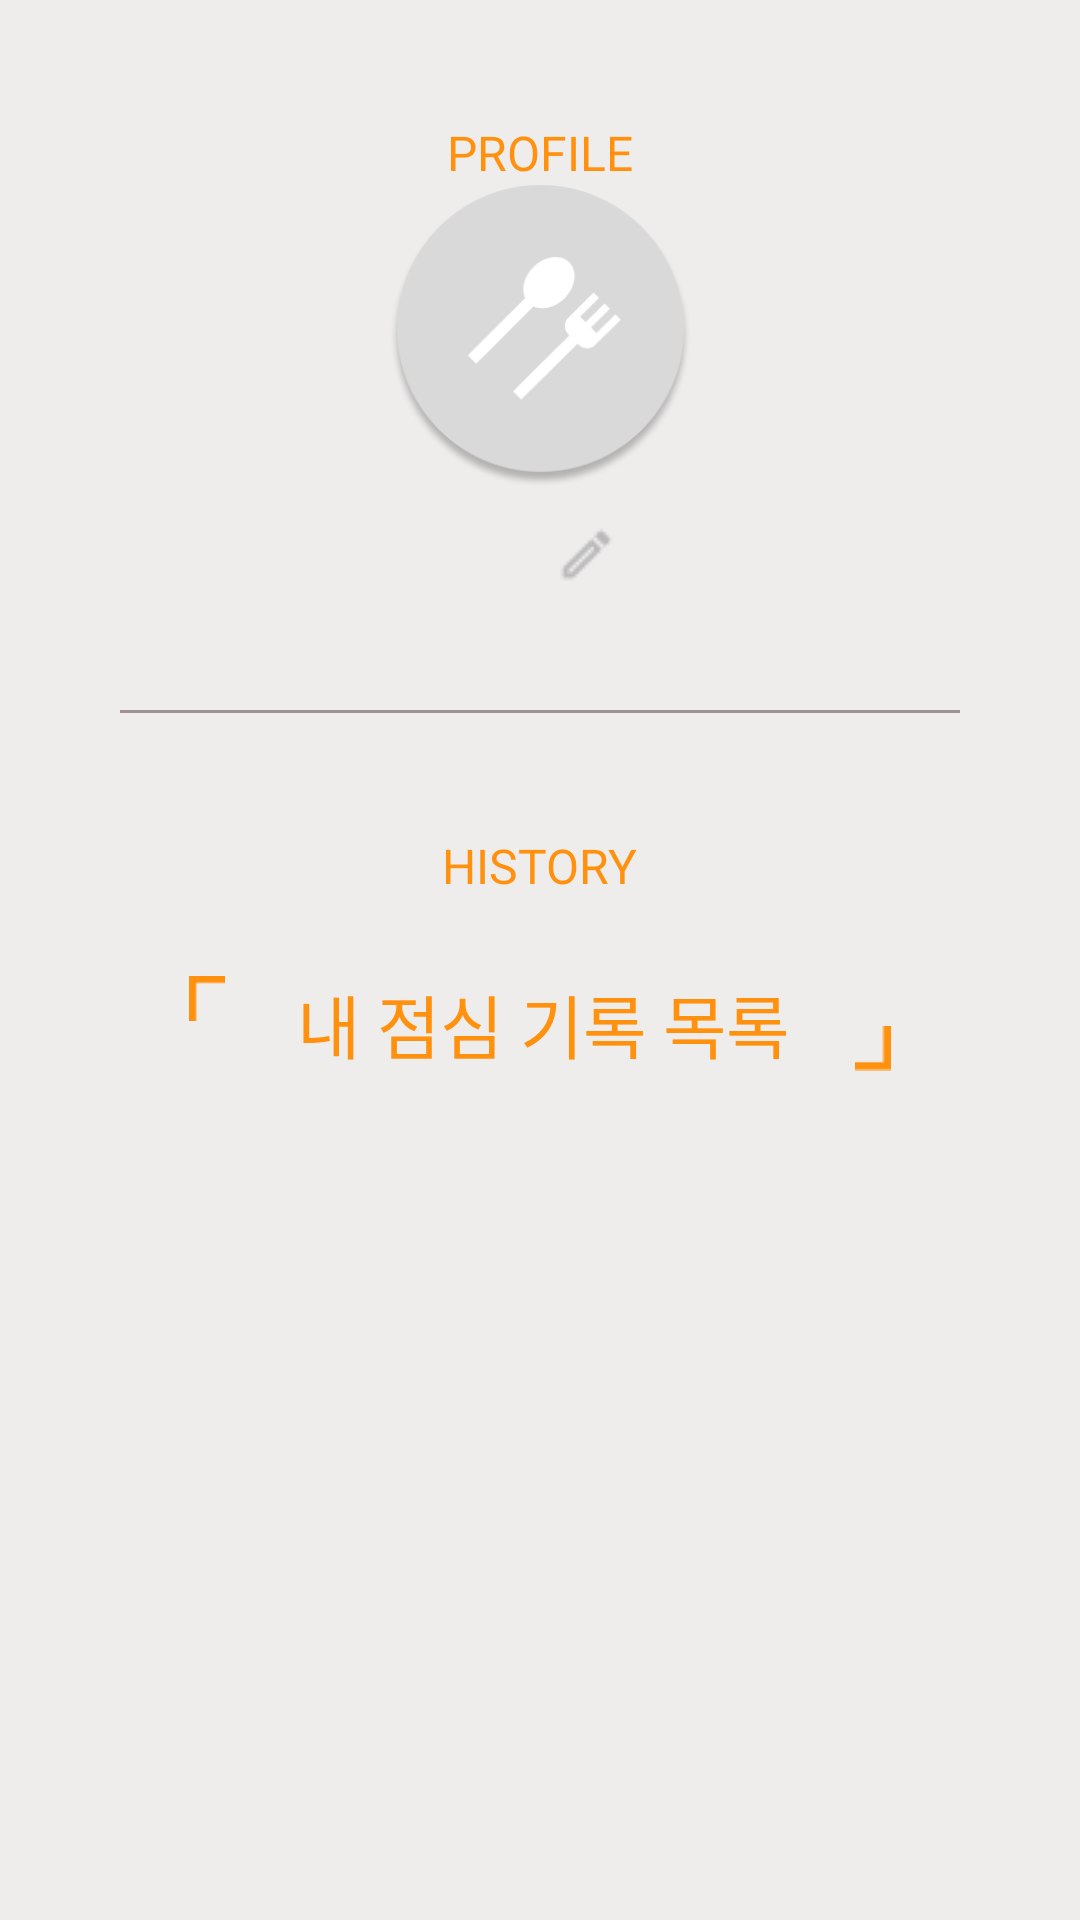

Layout XML and referenced resources for this Android screen:
<!-- AndroidManifest.xml: application theme Theme.DLP -->
<!-- res/layout/frag_history.xml -->
<?xml version="1.0" encoding="utf-8"?>
<layout xmlns:tools="http://schemas.android.com/tools"
    xmlns:android="http://schemas.android.com/apk/res/android"
    xmlns:app="http://schemas.android.com/apk/res-auto">

    <androidx.constraintlayout.widget.ConstraintLayout
        android:layout_width="match_parent"
        android:layout_height="match_parent"
        android:background="#EEEDEC">


        <ScrollView
            android:layout_width="match_parent"
            android:layout_height="match_parent"
            app:layout_constraintBottom_toBottomOf="parent"
            app:layout_constraintEnd_toEndOf="parent"
            app:layout_constraintStart_toStartOf="parent"
            app:layout_constraintTop_toTopOf="parent">

            <androidx.constraintlayout.widget.ConstraintLayout
                android:layout_width="match_parent"
                android:layout_height="match_parent"
                android:layout_marginTop="30dp"
                android:background="@drawable/background_round"
                android:backgroundTint="@color/white">

                <TextView
                    android:id="@+id/tv_profile"
                    android:layout_width="wrap_content"
                    android:layout_height="wrap_content"
                    android:layout_marginTop="10dp"
                    android:text="PROFILE"
                    android:textAppearance="@style/Text.Medium_20_White"
                    android:textColor="@color/main"
                    android:textSize="16sp"
                    app:layout_constraintEnd_toEndOf="parent"
                    app:layout_constraintStart_toStartOf="parent"
                    app:layout_constraintTop_toTopOf="parent" />


                <ImageView
                    android:id="@+id/img_history_bottom"
                    android:layout_width="12dp"
                    android:layout_height="17dp"
                    android:layout_marginEnd="63dp"
                    app:layout_constraintBottom_toBottomOf="@+id/my_lunch"
                    app:layout_constraintEnd_toEndOf="parent"
                    app:srcCompat="@drawable/history_bottom"
                    app:tint="@color/main" />

                <TextView
                    android:id="@+id/tv_history"
                    android:layout_width="wrap_content"
                    android:layout_height="wrap_content"
                    android:layout_marginTop="40dp"
                    android:text="HISTORY"
                    android:textAppearance="@style/Text.Medium_20_White"
                    android:textColor="@color/main"
                    android:textSize="16sp"
                    app:layout_constraintEnd_toEndOf="parent"
                    app:layout_constraintStart_toStartOf="parent"
                    app:layout_constraintTop_toBottomOf="@+id/divider1" />

                <androidx.recyclerview.widget.RecyclerView
                    android:id="@+id/rv_list"
                    android:layout_width="0dp"
                    android:layout_height="wrap_content"
                    android:layout_marginStart="25dp"
                    android:layout_marginTop="26dp"
                    android:layout_marginEnd="25dp"
                    android:layout_marginBottom="10dp"
                    app:layout_constraintBottom_toBottomOf="parent"
                    app:layout_constraintEnd_toEndOf="parent"
                    app:layout_constraintStart_toStartOf="parent"
                    app:layout_constraintTop_toBottomOf="@+id/img_history_bottom" />

                <ImageView
                    android:id="@+id/img_history_top"
                    android:layout_width="12dp"
                    android:layout_height="17dp"
                    android:layout_marginStart="63dp"
                    app:layout_constraintStart_toStartOf="parent"
                    app:layout_constraintTop_toTopOf="@+id/my_lunch"
                    app:srcCompat="@drawable/history_top"
                    app:tint="@color/main" />

                <View
                    android:id="@+id/divider1"
                    android:layout_width="0dp"
                    android:layout_height="1dp"
                    android:layout_marginStart="40dp"
                    android:layout_marginTop="40dp"
                    android:layout_marginEnd="40dp"
                    android:background="#9F9494"
                    app:layout_constraintEnd_toEndOf="parent"
                    app:layout_constraintHorizontal_bias="0.0"
                    app:layout_constraintStart_toStartOf="parent"
                    app:layout_constraintTop_toBottomOf="@+id/tv_nickname" />

                <TextView
                    android:id="@+id/my_lunch"
                    android:layout_width="wrap_content"
                    android:layout_height="wrap_content"
                    android:layout_marginStart="50dp"
                    android:layout_marginTop="25dp"
                    android:layout_marginEnd="48dp"
                    android:fontFamily="@font/notosans_kr_bold"
                    android:text="내 점심 기록 목록"
                    android:textColor="@color/main"
                    android:textSize="23sp"
                    app:layout_constraintEnd_toStartOf="@+id/img_history_bottom"
                    app:layout_constraintStart_toEndOf="@+id/img_history_top"
                    app:layout_constraintTop_toBottomOf="@+id/tv_history" />

                <TextView
                    android:id="@+id/tv_nickname"
                    android:layout_width="wrap_content"
                    android:layout_height="24dp"
                    android:layout_marginTop="10dp"
                    android:text=""
                    android:textColor="@color/black"
                    android:textSize="18sp"
                    app:layout_constraintEnd_toEndOf="parent"
                    app:layout_constraintStart_toStartOf="parent"
                    app:layout_constraintTop_toBottomOf="@+id/imageView" />

                <ImageView
                    android:id="@+id/imageView4"
                    android:layout_width="wrap_content"
                    android:layout_height="wrap_content"
                    android:layout_marginStart="5dp"
                    app:layout_constraintBottom_toBottomOf="@+id/tv_nickname"
                    app:layout_constraintStart_toEndOf="@+id/tv_nickname"
                    app:layout_constraintTop_toTopOf="@+id/tv_nickname"
                    app:srcCompat="@drawable/history_pencil_grey" />

                <ImageView
                    android:id="@+id/imageView"
                    android:layout_width="101dp"
                    android:layout_height="101dp"
                    app:layout_constraintBottom_toTopOf="@+id/tv_nickname"
                    app:layout_constraintEnd_toEndOf="parent"
                    app:layout_constraintStart_toStartOf="parent"
                    app:layout_constraintTop_toBottomOf="@+id/tv_profile"
                    app:srcCompat="@drawable/profile" />
            </androidx.constraintlayout.widget.ConstraintLayout>
        </ScrollView>

    </androidx.constraintlayout.widget.ConstraintLayout>
</layout>
<!-- resources referenced by this layout -->
<resources>
  <color name="black">#FF000000</color>
  <color name="main">#FF910F</color>
  <color name="white">#FFFFFFFF</color>
  <!-- drawable history_bottom: png bitmap (drawable-v24, 163 bytes) -->
  <!-- drawable history_pencil_grey: png bitmap (drawable, 364 bytes) -->
  <!-- drawable history_top: png bitmap (drawable-v24, 153 bytes) -->
  <!-- drawable profile: png bitmap (drawable, 18192 bytes) -->
  <style name="Text.Medium_20_White" parent="android:TextAppearance">
          <item name="android:textSize">20sp</item>
          <item name="android:textColor">@color/white</item>
          <item name="android:fontFamily">@font/notosans_kr_medium</item>
      </style>
  <style name="Theme.DLP" parent="Theme.MaterialComponents.DayNight.NoActionBar">
          
          <item name="colorPrimary">@color/purple_500</item>
          <item name="colorPrimaryVariant">@color/purple_700</item>
          <item name="colorOnPrimary">@color/white</item>
          
          <item name="colorSecondary">@color/teal_200</item>
          <item name="colorSecondaryVariant">@color/teal_700</item>
          <item name="colorOnSecondary">@color/black</item>
          
          <item name="android:statusBarColor">@color/background</item>
          <item name="android:windowLightStatusBar" tools:targetApi="m">?attr/background</item>
          
          <item name="bottomSheetDialogTheme">@style/AppBottomSheetDialogTheme</item>
      </style>
  <color name="purple_500">#FF6200EE</color>
  <color name="purple_700">#FF3700B3</color>
  <color name="teal_200">#FF03DAC5</color>
  <color name="teal_700">#FF018786</color>
  <color name="background">#EEEDEC</color>
  <style name="AppBottomSheetDialogTheme" parent="Theme.Design.Light.BottomSheetDialog">
          <item name="bottomSheetStyle">@style/AppModalStyle</item>
          <item name="colorPrimary">@color/main</item>
          <item name="android:windowIsFloating">false</item>
          <item name="android:windowSoftInputMode">adjustResize</item>
      </style>
  <style name="AppModalStyle" parent="Widget.Design.BottomSheet.Modal">
          <item name="android:background">@drawable/custom_bottom_sheet</item>
      </style>
  <!-- drawable custom_bottom_sheet (drawable) -->
  <?xml version="1.0" encoding="utf-8"?>
  <shape xmlns:android="http://schemas.android.com/apk/res/android"
      android:shape="rectangle">
  
      <solid android:color="@color/white" />
  
      <corners
          android:topLeftRadius="20dp"
          android:topRightRadius="20dp" />
  
  
  </shape>
</resources>
